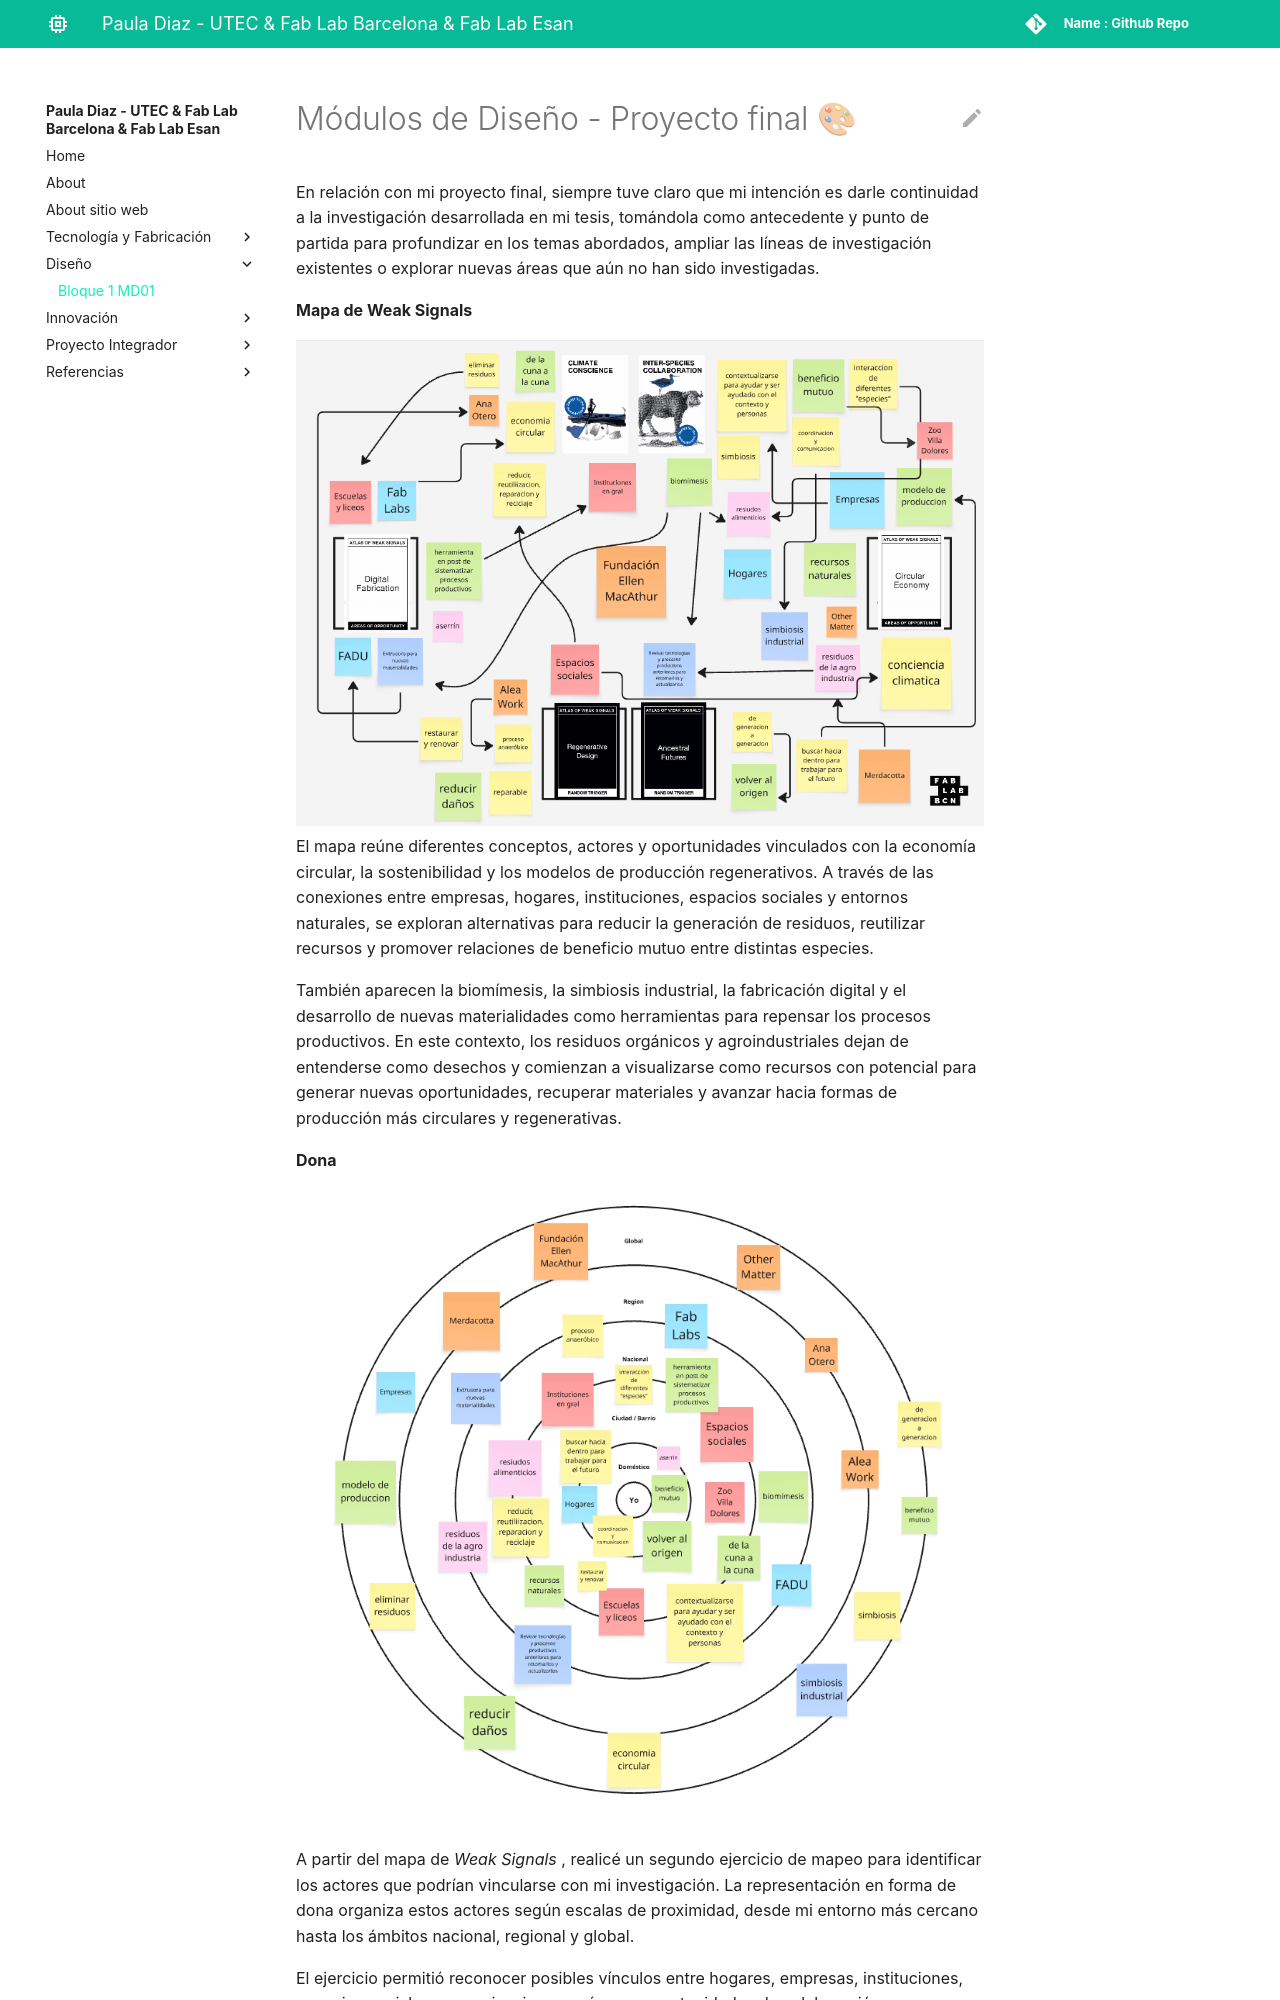

repository: pauladiazcalo/paula-diaz · page: diseno/md01/index.html · generator: mkdocs

# Módulos de Diseño - Proyecto final 🎨

En relación con mi proyecto final, siempre tuve claro que mi intención es darle continuidad a la investigación desarrollada en mi tesis, tomándola como antecedente y punto de partida para profundizar en los temas abordados, ampliar las líneas de investigación existentes o explorar nuevas áreas que aún no han sido investigadas.

**Mapa de Weak Signals**

![weaksignals](weaksignals.png){: width="800px"}
El mapa reúne diferentes conceptos, actores y oportunidades vinculados con la economía circular, la sostenibilidad y los modelos de producción regenerativos. A través de las conexiones entre empresas, hogares, instituciones, espacios sociales y entornos naturales, se exploran alternativas para reducir la generación de residuos, reutilizar recursos y promover relaciones de beneficio mutuo entre distintas especies.

También aparecen la biomímesis, la simbiosis industrial, la fabricación digital y el desarrollo de nuevas materialidades como herramientas para repensar los procesos productivos. En este contexto, los residuos orgánicos y agroindustriales dejan de entenderse como desechos y comienzan a visualizarse como recursos con potencial para generar nuevas oportunidades, recuperar materiales y avanzar hacia formas de producción más circulares y regenerativas.

**Dona**

![dona](dona.png){: width="800px"}

A partir del mapa de  *Weak Signals* , realicé un segundo ejercicio de mapeo para identificar los actores que podrían vincularse con mi investigación. La representación en forma de dona organiza estos actores según escalas de proximidad, desde mi entorno más cercano hasta los ámbitos nacional, regional y global.
